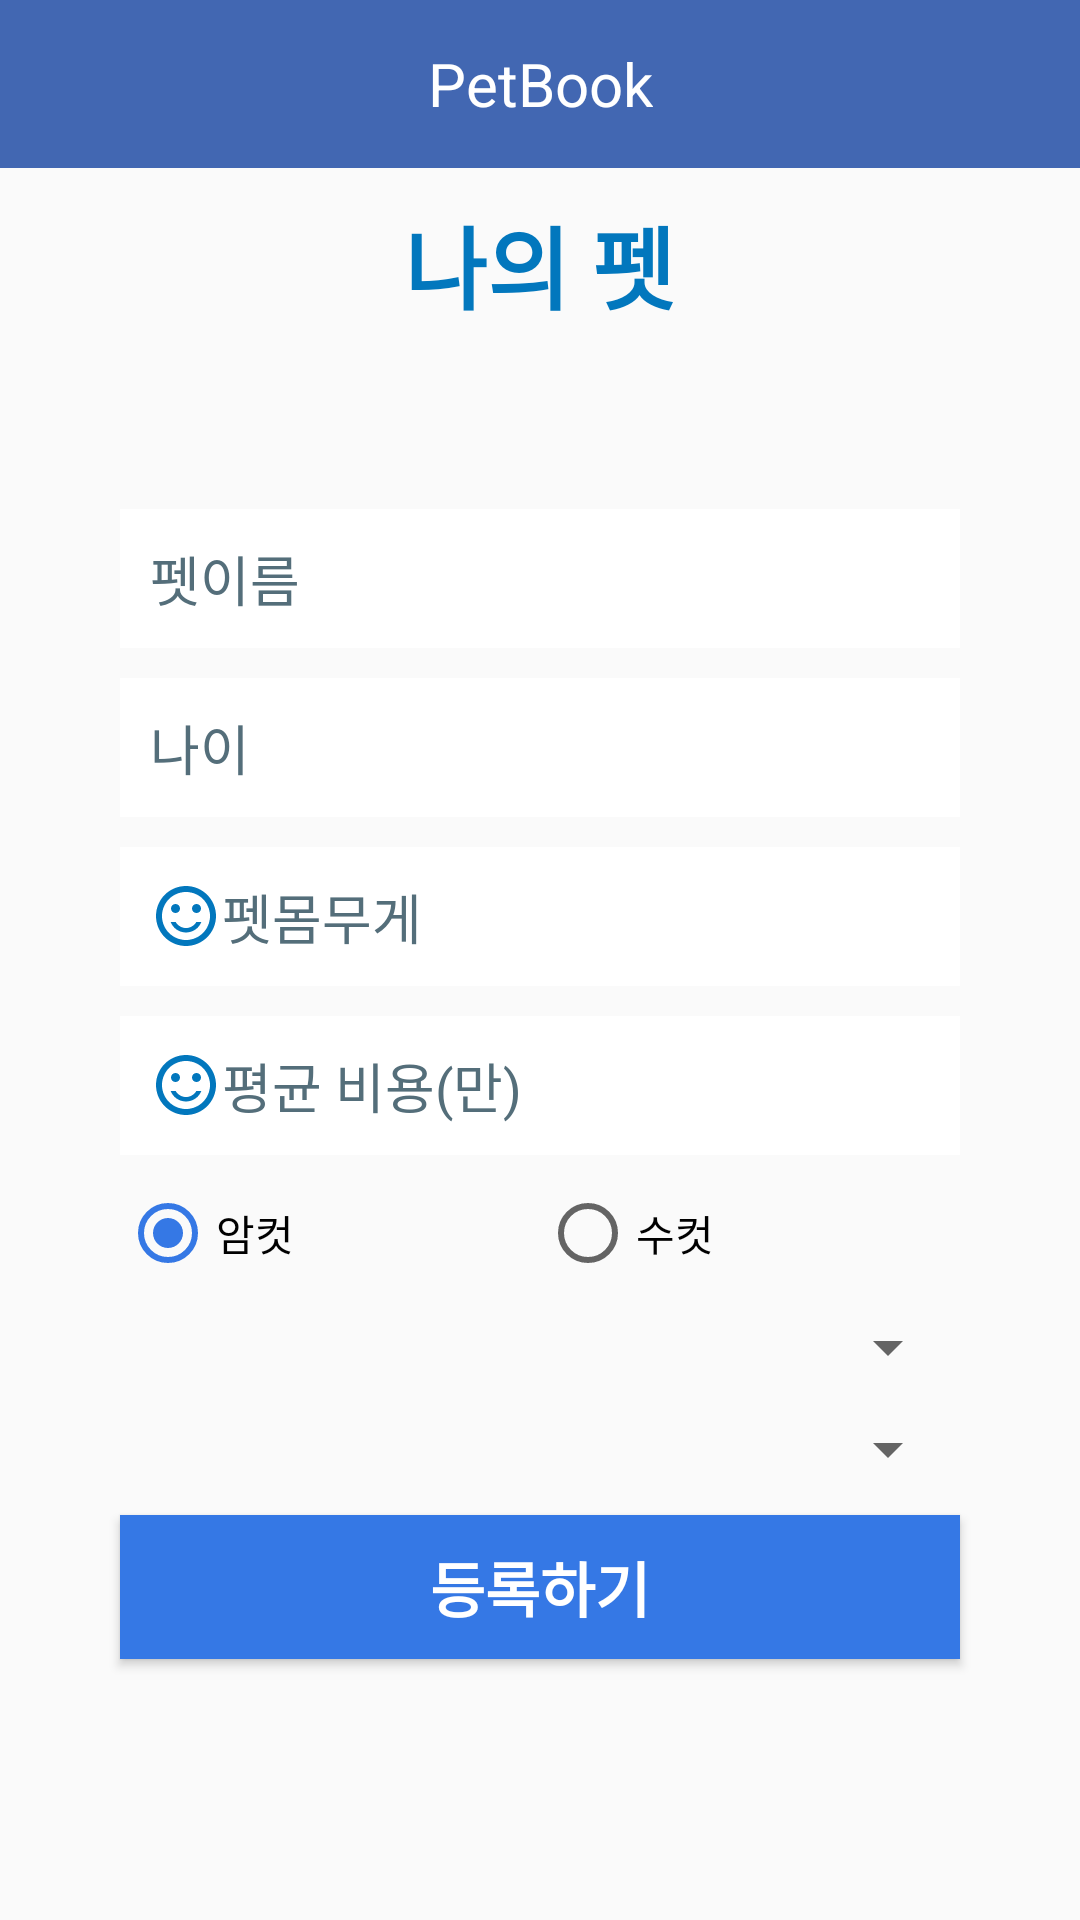

Here is an Android app screen rendered from its layout file. Give the layout XML and the strings, colors and styles it references.
<!-- AndroidManifest.xml: application theme AppTheme -->
<!-- res/layout/activity_register_pet.xml -->
<?xml version="1.0" encoding="utf-8"?>
<LinearLayout xmlns:android="http://schemas.android.com/apk/res/android"
    xmlns:app="http://schemas.android.com/apk/res-auto"
    xmlns:tools="http://schemas.android.com/tools"
    android:layout_width="match_parent"
    android:layout_height="match_parent"
    android:orientation="vertical"
    tools:context=".PetActivity">

    <include
        layout="@layout/toolbar"
        android:layout_width="match_parent"
        android:layout_height="wrap_content" />

    <LinearLayout
        android:layout_width="match_parent"
        android:layout_height="match_parent"
        android:orientation="vertical">

        <LinearLayout
            android:layout_width="match_parent"
            android:layout_height="wrap_content"
            android:orientation="vertical" >


            <TextView
                android:layout_width="wrap_content"
                android:layout_height="wrap_content"
                android:layout_gravity="center"
                android:text="나의 펫"
                android:textColor="#0277BD"
                android:textSize="30dp"
                android:textStyle="bold"
                android:layout_marginTop="10dp"
                android:layout_marginBottom="10dp"/>


        </LinearLayout>

        <LinearLayout
            android:layout_width="match_parent"
            android:layout_height="match_parent"
            android:orientation="vertical">


            <EditText
                android:layout_width="280dp"
                android:layout_height="wrap_content"
                android:hint="펫이름"
                android:layout_gravity="center"
                android:padding="10dp"
                android:textColor="#546E7A"
                android:textColorHint="#546E7A"
                android:id="@+id/petnameText"
                android:drawableStart="@drawable/ic_person_black_24dp"
                android:drawableLeft="@drawable/ic_person_black_24dp"
                android:layout_marginTop="50dp"
                android:background="@color/colorWhite"/>

            <EditText
                android:layout_width="280dp"
                android:layout_height="wrap_content"
                android:hint="나이"
                android:layout_gravity="center"
                android:padding="10dp"
                android:textColor="#546E7A"
                android:textColorHint="#546E7A"
                android:id="@+id/petAge"
                android:drawableStart="@drawable/ic_person_black_24dp"
                android:drawableLeft="@drawable/ic_person_black_24dp"
                android:layout_marginTop="10dp"
                android:background="@color/colorWhite"/>

            <EditText
                android:layout_width="280dp"
                android:layout_height="wrap_content"
                android:hint="펫몸무게"
                android:layout_gravity="center"
                android:padding="10dp"
                android:textColor="#546E7A"
                android:textColorHint="#546E7A"
                android:id="@+id/petweightText"
                android:drawableStart="@drawable/ic_sentiment_satisfied_black_24dp"
                android:drawableLeft="@drawable/ic_sentiment_satisfied_black_24dp"
                android:layout_marginTop="10dp"
                android:background="@color/colorWhite"/>

            <EditText
                android:layout_width="280dp"
                android:layout_height="wrap_content"
                android:hint="평균 비용(만)"
                android:layout_gravity="center"
                android:padding="10dp"
                android:textColor="#546E7A"
                android:textColorHint="#546E7A"
                android:id="@+id/petCost"
                android:drawableStart="@drawable/ic_sentiment_satisfied_black_24dp"
                android:drawableLeft="@drawable/ic_sentiment_satisfied_black_24dp"
                android:layout_marginTop="10dp"
                android:background="@color/colorWhite"/>

            
            <RadioGroup
                android:layout_width="280dp"
                android:layout_height="wrap_content"
                android:id="@+id/genderGroup"
                android:layout_gravity="center_horizontal"
                android:orientation="horizontal"
                android:layout_marginTop="10dp">

                <RadioButton
                    android:layout_width="0dp"
                    android:layout_height="wrap_content"
                    android:text="암컷"
                    android:id="@+id/genderWomen"
                    android:layout_weight="1"
                    android:checked="true"/>

                <RadioButton
                    android:layout_width="0dp"
                    android:layout_height="wrap_content"
                    android:text="수컷"
                    android:id="@+id/genderMen"
                    android:layout_weight="1"/>

            </RadioGroup>

            
            <Spinner
                android:layout_width="280dp"
                android:layout_height="wrap_content"
                android:layout_gravity="center"
                android:layout_marginTop="10dp"
                android:id="@+id/animalSpinner"
                >

            </Spinner>
            
            <Spinner
                android:layout_width="280dp"
                android:layout_height="wrap_content"
                android:layout_gravity="center"
                android:layout_marginTop="10dp"
                android:id="@+id/breedSpinner">

            </Spinner>


            <Button
                android:layout_width="280dp"
                android:layout_height="wrap_content"
                android:textSize="20dp"
                android:textStyle="bold"
                android:textColor="#ffffff"
                android:background="@color/colorAccent"
                android:text="등록하기"
                android:layout_marginTop="10dp"
                android:layout_gravity="center"
                android:id="@+id/registerButton"/>



        </LinearLayout>

    </LinearLayout>



</LinearLayout>
<!-- res/layout/toolbar.xml (included above) -->
<?xml version="1.0" encoding="utf-8"?>
<android.support.v7.widget.Toolbar
    xmlns:android="http://schemas.android.com/apk/res/android"
    android:id="@+id/toolBar"
    android:layout_width="match_parent"
    android:layout_height="wrap_content"
    android:minHeight="?attr/actionBarSize"
    android:background="?attr/colorPrimary">

<TextView
    android:layout_width="wrap_content"
    android:layout_height="wrap_content"
    android:text="@string/app_name"
    android:textColor="@color/colorWhite"
    android:layout_gravity="center"
    android:id="@+id/toolbar_title"
    android:textSize="20sp" />

</android.support.v7.widget.Toolbar>
<!-- resources referenced by this layout -->
<resources>
  <color name="colorAccent">#3578E5</color>
  <color name="colorWhite">#ffffff</color>
  <!-- drawable ic_sentiment_satisfied_black_24dp (drawable-v24) -->
  <vector xmlns:android="http://schemas.android.com/apk/res/android"
          android:width="24dp"
          android:height="24dp"
          android:viewportWidth="24.0"
          android:viewportHeight="24.0">
      <path
          android:fillColor="#0277BD"
          android:pathData="M15.5,9.5m-1.5,0a1.5,1.5 0,1 1,3 0a1.5,1.5 0,1 1,-3 0"/>
      <path
          android:fillColor="#0277BD"
          android:pathData="M8.5,9.5m-1.5,0a1.5,1.5 0,1 1,3 0a1.5,1.5 0,1 1,-3 0"/>
      <path
          android:fillColor="#0277BD"
          android:pathData="M11.99,2C6.47,2 2,6.48 2,12s4.47,10 9.99,10C17.52,22 22,17.52 22,12S17.52,2 11.99,2zM12,20c-4.42,0 -8,-3.58 -8,-8s3.58,-8 8,-8 8,3.58 8,8 -3.58,8 -8,8zM12,16c-1.48,0 -2.75,-0.81 -3.45,-2L6.88,14c0.8,2.05 2.79,3.5 5.12,3.5s4.32,-1.45 5.12,-3.5h-1.67c-0.7,1.19 -1.97,2 -3.45,2z"/>
  </vector>
  <string name="app_name">PetBook</string>
  <style name="AppTheme" parent="Theme.AppCompat.Light.NoActionBar">
          
          <item name="colorPrimary">@color/colorPrimary</item>
          <item name="colorPrimaryDark">@color/colorPrimaryDark</item>
          <item name="colorAccent">@color/colorAccent</item>
      </style>
  <color name="colorPrimary">#4267B2</color>
  <color name="colorPrimaryDark">#4267B2</color>
</resources>
